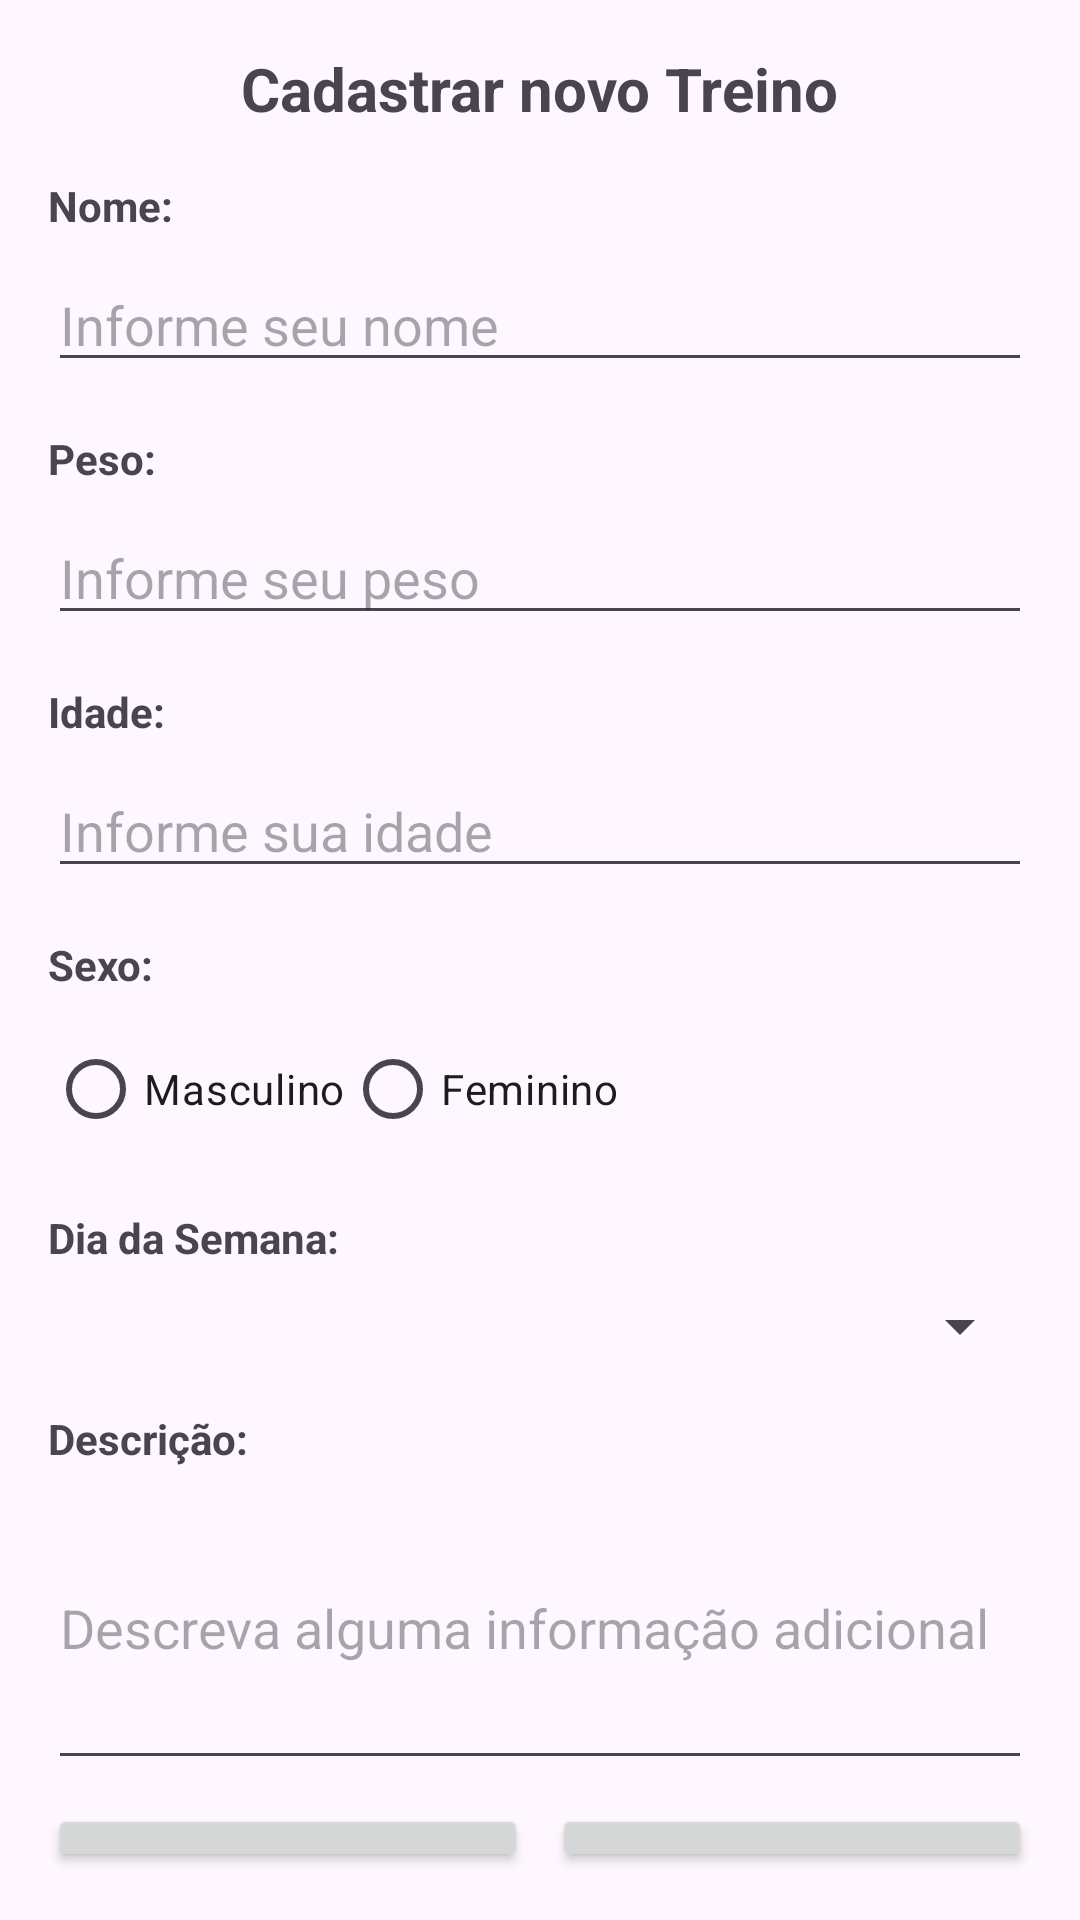

This screen was rendered from an Android layout file. Write that file and the resources it references.
<!-- AndroidManifest.xml: application theme Theme.CadastroTreino -->
<!-- res/layout/activity_cadastro.xml -->
<?xml version="1.0" encoding="utf-8"?>
<LinearLayout xmlns:android="http://schemas.android.com/apk/res/android"
    android:layout_width="match_parent"
    android:layout_height="match_parent"
    android:orientation="vertical"
    android:padding="16dp">

    <TextView
        android:layout_width="wrap_content"
        android:layout_height="wrap_content"
        android:text="Cadastrar novo Treino"
        android:textSize="20sp"
        android:textStyle="bold"
        android:layout_gravity="center_horizontal"
        android:layout_marginBottom="16dp"/>

    <TextView
        android:layout_width="wrap_content"
        android:layout_height="wrap_content"
        android:text="Nome:"
        android:textStyle="bold"
        android:layout_marginBottom="8dp"/>

    <EditText
        android:id="@+id/editTextNome"
        android:layout_width="match_parent"
        android:layout_height="wrap_content"
        android:hint="Informe seu nome"
        android:layout_marginBottom="16dp" />

    <TextView
        android:layout_width="wrap_content"
        android:layout_height="wrap_content"
        android:text="Peso:"
        android:textStyle="bold"
        android:layout_marginBottom="8dp"/>

    <EditText
        android:id="@+id/editTextPeso"
        android:layout_width="match_parent"
        android:layout_height="wrap_content"
        android:hint="Informe seu peso"
        android:inputType="numberDecimal"
        android:layout_marginBottom="16dp" />

    <TextView
        android:layout_width="wrap_content"
        android:layout_height="wrap_content"
        android:text="Idade:"
        android:textStyle="bold"
        android:layout_marginBottom="8dp"/>

    <EditText
        android:id="@+id/editTextIdade"
        android:layout_width="match_parent"
        android:layout_height="wrap_content"
        android:hint="Informe sua idade"
        android:inputType="number"
        android:layout_marginBottom="16dp" />

    <TextView
        android:layout_width="wrap_content"
        android:layout_height="wrap_content"
        android:text="Sexo:"
        android:textStyle="bold"
        android:layout_marginBottom="8dp"/>

    <RadioGroup
        android:id="@+id/radioGroupSexo"
        android:layout_width="match_parent"
        android:layout_height="wrap_content"
        android:orientation="horizontal"
        android:layout_marginBottom="16dp">

        <RadioButton
            android:id="@+id/radioButtonMasculino"
            android:layout_width="wrap_content"
            android:layout_height="wrap_content"
            android:text="Masculino" />

        <RadioButton
            android:id="@+id/radioButtonFeminino"
            android:layout_width="wrap_content"
            android:layout_height="wrap_content"
            android:text="Feminino" />
    </RadioGroup>

    <TextView
        android:layout_width="wrap_content"
        android:layout_height="wrap_content"
        android:text="Dia da Semana:"
        android:textStyle="bold"
        android:layout_marginBottom="8dp"/>

    <Spinner
        android:id="@+id/spinnerDiaSemana"
        android:layout_width="match_parent"
        android:layout_height="wrap_content"
        android:layout_marginBottom="16dp"/>

    <TextView
        android:layout_width="wrap_content"
        android:layout_height="wrap_content"
        android:text="Descrição:"
        android:textStyle="bold"
        android:layout_marginBottom="0dp"/>

    <EditText
        android:id="@+id/editTextDescricao"
        android:layout_width="match_parent"
        android:layout_height="wrap_content"
        android:hint="Descreva alguma informação adicional"
        android:inputType="textMultiLine"
        android:lines="4"
        android:layout_marginBottom="8dp" />

    <LinearLayout
        android:layout_width="match_parent"
        android:layout_height="wrap_content"
        android:orientation="horizontal">

        <Button
            android:id="@+id/buttonCadastrar"
            android:layout_width="0dp"
            android:layout_height="wrap_content"
            android:layout_weight="1"
            android:text="Cadastrar" />

        <Button
            android:id="@+id/buttonCancelar"
            android:layout_width="0dp"
            android:layout_height="wrap_content"
            android:layout_weight="1"
            android:text="Cancelar"
            android:layout_marginStart="8dp" />

    </LinearLayout>

</LinearLayout>
<!-- resources referenced by this layout -->
<resources>
  <style name="Theme.CadastroTreino" parent="Base.Theme.CadastroTreino" />
  <style name="Base.Theme.CadastroTreino" parent="Theme.Material3.DayNight.NoActionBar">
          
          
      </style>
</resources>
